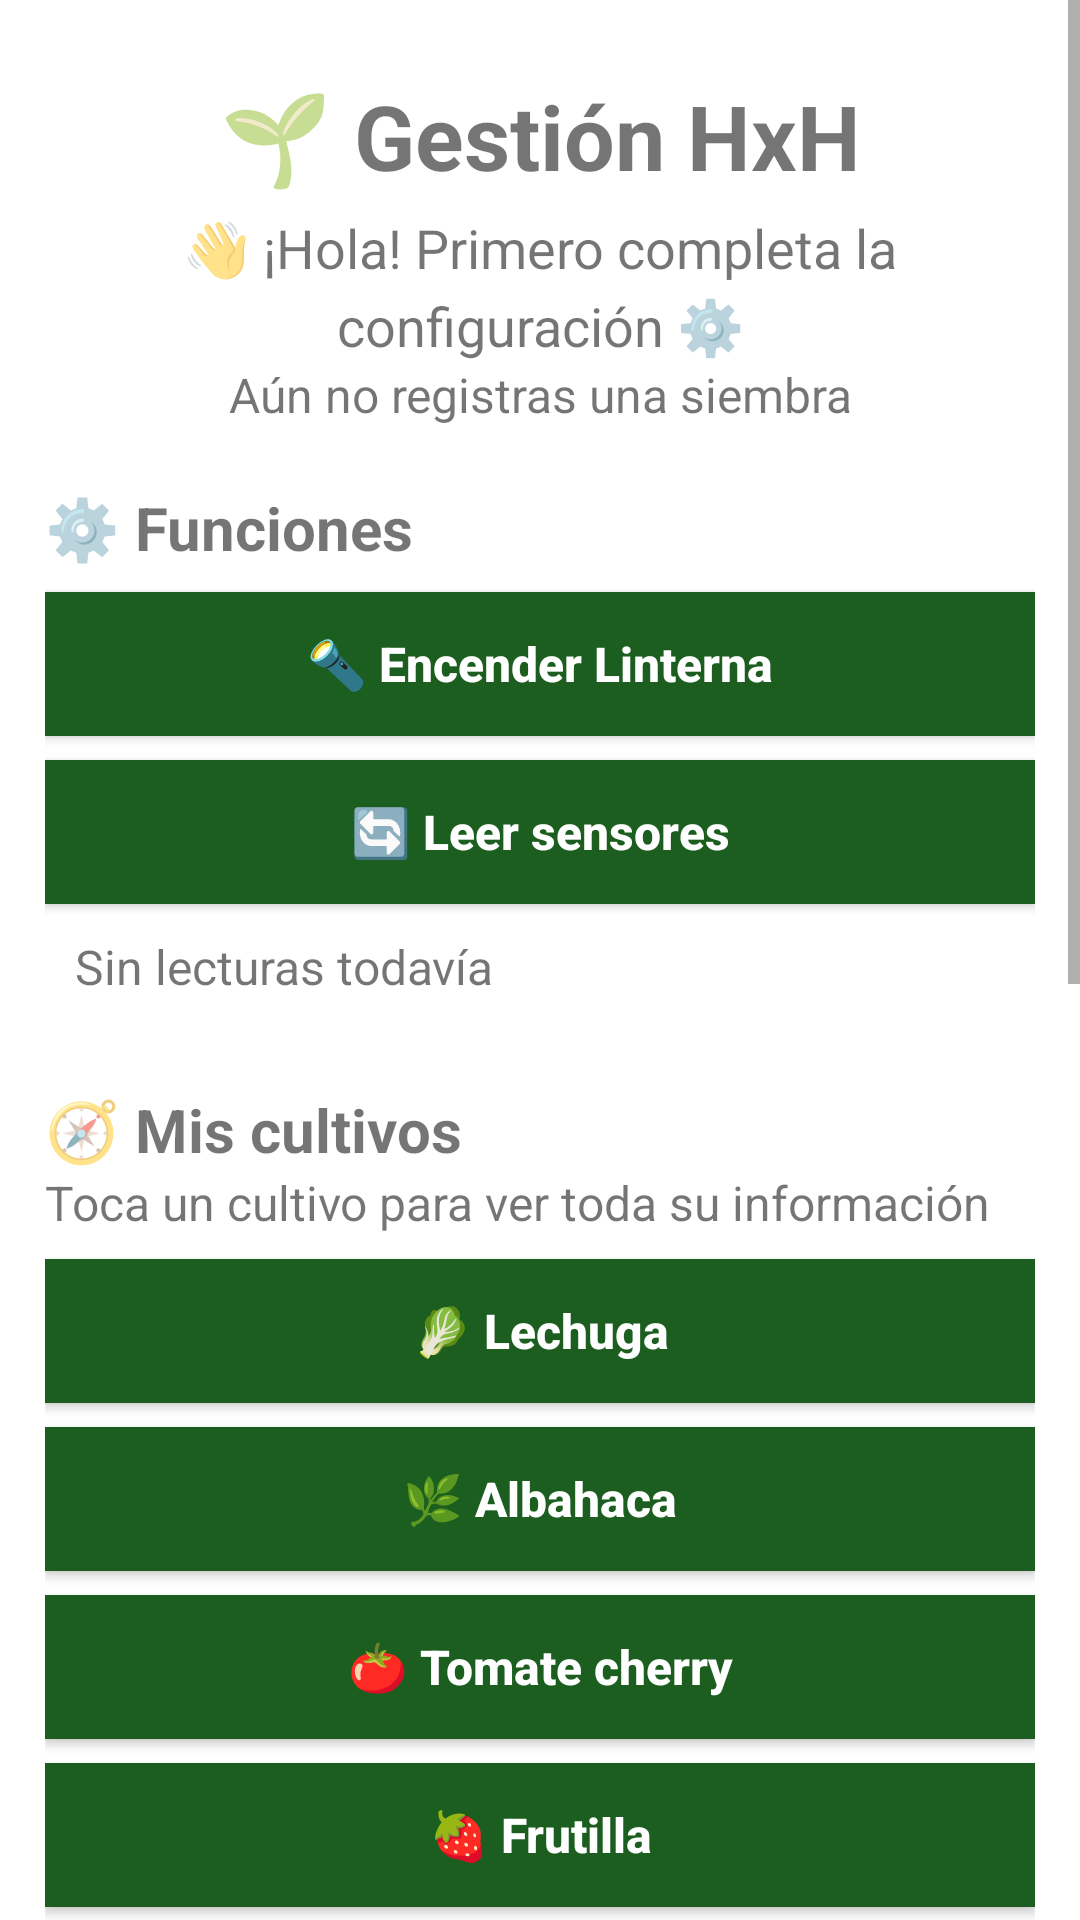

Write the Android layout XML for this screen, with the resource values it uses.
<!-- AndroidManifest.xml: application theme Theme.GestionHxH -->
<!-- res/layout/activity_main.xml -->
<?xml version="1.0" encoding="utf-8"?>
<ScrollView xmlns:android="http://schemas.android.com/apk/res/android"
    xmlns:tools="http://schemas.android.com/tools"
    android:id="@+id/main"
    android:layout_width="match_parent"
    android:layout_height="match_parent"
    tools:context=".MainActivity">

    <LinearLayout style="@style/Contenedor">

        <TextView
            style="@style/Texto.TituloApp"
            android:layout_marginTop="@dimen/margen_campo"
            android:text="@string/titulo_app" />

        <TextView
            android:id="@+id/tvSaludo"
            style="@style/Texto.Normal"
            android:layout_marginTop="@dimen/margen_chico"
            android:textAlignment="center"
            android:textSize="@dimen/texto_grande"
            android:text="@string/saludo_sin_nombre" />

        <TextView
            android:id="@+id/tvUltimoRegistro"
            style="@style/Texto.Normal"
            android:textAlignment="center"
            android:text="@string/sin_siembra" />

        
        <TextView
            style="@style/Texto.Seccion"
            android:text="@string/seccion_funciones" />

        <androidx.appcompat.widget.AppCompatButton
            android:id="@+id/btnLinterna"
            style="@style/Boton"
            android:layout_marginTop="@dimen/margen_boton"
            android:text="@string/btn_linterna_encender" />

        <androidx.appcompat.widget.AppCompatButton
            android:id="@+id/btnLeerSensores"
            style="@style/Boton"
            android:text="@string/btn_leer_sensores" />

        <ProgressBar
            android:id="@+id/pbSensores"
            style="?android:attr/progressBarStyleHorizontal"
            android:layout_width="match_parent"
            android:layout_height="wrap_content"
            android:max="100"
            android:visibility="gone" />

        <TextView
            android:id="@+id/tvSensores"
            style="@style/Texto.Normal"
            android:padding="@dimen/padding_texto"
            android:text="@string/sensores_sin_lectura" />

        
        <TextView
            style="@style/Texto.Seccion"
            android:text="@string/seccion_cultivos" />

        <TextView
            style="@style/Texto.Normal"
            android:text="@string/cultivos_instruccion" />

        <androidx.appcompat.widget.AppCompatButton
            android:id="@+id/btnLechuga"
            style="@style/Boton"
            android:layout_marginTop="@dimen/margen_boton"
            android:text="@string/btn_lechuga" />

        <androidx.appcompat.widget.AppCompatButton
            android:id="@+id/btnAlbahaca"
            style="@style/Boton"
            android:text="@string/btn_albahaca" />

        <androidx.appcompat.widget.AppCompatButton
            android:id="@+id/btnTomate"
            style="@style/Boton"
            android:text="@string/btn_tomate" />

        <androidx.appcompat.widget.AppCompatButton
            android:id="@+id/btnFrutilla"
            style="@style/Boton"
            android:text="@string/btn_frutilla" />

        <androidx.appcompat.widget.AppCompatButton
            android:id="@+id/btnEspinaca"
            style="@style/Boton"
            android:text="@string/btn_espinaca" />

        <androidx.appcompat.widget.AppCompatButton
            android:id="@+id/btnCilantro"
            style="@style/Boton"
            android:text="@string/btn_cilantro" />

        
        <TextView
            style="@style/Texto.Seccion"
            android:text="@string/seccion_registro" />

        <androidx.appcompat.widget.AppCompatButton
            android:id="@+id/btnRegistrar"
            style="@style/Boton"
            android:layout_marginTop="@dimen/margen_boton"
            android:text="@string/btn_registrar" />

        <androidx.appcompat.widget.AppCompatButton
            android:id="@+id/btnConfig"
            style="@style/Boton"
            android:text="@string/btn_config" />

        
        <TextView
            style="@style/Texto.Seccion"
            android:text="@string/seccion_herramientas" />

        <androidx.appcompat.widget.AppCompatButton
            android:id="@+id/btnMapa"
            style="@style/Boton"
            android:layout_marginTop="@dimen/margen_boton"
            android:text="@string/btn_mapa" />

        <androidx.appcompat.widget.AppCompatButton
            android:id="@+id/btnWeb"
            style="@style/Boton"
            android:text="@string/btn_web" />

        <androidx.appcompat.widget.AppCompatButton
            android:id="@+id/btnLlamar"
            style="@style/Boton"
            android:text="@string/btn_llamar" />

        <androidx.appcompat.widget.AppCompatButton
            android:id="@+id/btnCorreo"
            style="@style/Boton"
            android:text="@string/btn_correo" />

        <androidx.appcompat.widget.AppCompatButton
            android:id="@+id/btnCamara"
            style="@style/Boton"
            android:text="@string/btn_camara" />

        <ImageView
            android:id="@+id/ivFoto"
            android:layout_width="match_parent"
            android:layout_height="@dimen/alto_foto"
            android:layout_marginTop="@dimen/margen_campo"
            android:layout_marginBottom="@dimen/margen_seccion"
            android:scaleType="centerCrop"
            android:visibility="gone"
            android:contentDescription="@string/desc_foto" />

    </LinearLayout>
</ScrollView>
<!-- resources referenced by this layout -->
<resources>
  <dimen name="alto_foto">250dp</dimen>
  <dimen name="margen_boton">8dp</dimen>
  <dimen name="margen_campo">10dp</dimen>
  <dimen name="margen_chico">5dp</dimen>
  <dimen name="margen_seccion">20dp</dimen>
  <dimen name="padding_texto">10dp</dimen>
  <dimen name="texto_grande">18sp</dimen>
  <string name="btn_albahaca">🌿 Albahaca</string>
  <string name="btn_camara">📷 Fotografiar el cultivo</string>
  <string name="btn_cilantro">🌱 Cilantro</string>
  <string name="btn_config">⚙️ Configuración del huerto</string>
  <string name="btn_correo">✉️ Enviar reporte por correo</string>
  <string name="btn_espinaca">🥗 Espinaca</string>
  <string name="btn_frutilla">🍓 Frutilla</string>
  <string name="btn_lechuga">🥬 Lechuga</string>
  <string name="btn_leer_sensores">🔄 Leer sensores</string>
  <string name="btn_linterna_encender">🔦 Encender Linterna</string>
  <string name="btn_llamar">📞 Llamar al proveedor de nutrientes</string>
  <string name="btn_mapa">🗺️ Ver ubicación del huerto en Maps</string>
  <string name="btn_registrar">📝 Registrar nueva siembra</string>
  <string name="btn_tomate">🍅 Tomate cherry</string>
  <string name="btn_web">📖 Abrir guía de hidroponía</string>
  <string name="cultivos_instruccion">Toca un cultivo para ver toda su información</string>
  <string name="desc_foto">Foto del cultivo</string>
  <string name="saludo_sin_nombre">👋 ¡Hola! Primero completa la configuración ⚙️</string>
  <string name="seccion_cultivos">🧭 Mis cultivos</string>
  <string name="seccion_funciones">⚙️ Funciones</string>
  <string name="seccion_herramientas">🌐 Herramientas</string>
  <string name="seccion_registro">📋 Registro y ajustes</string>
  <string name="sensores_sin_lectura">Sin lecturas todavía</string>
  <string name="sin_siembra">Aún no registras una siembra</string>
  <string name="titulo_app">🌱 Gestión HxH</string>
  <style name="Contenedor">
          <item name="android:layout_width">match_parent</item>
          <item name="android:layout_height">wrap_content</item>
          <item name="android:orientation">vertical</item>
          <item name="android:padding">@dimen/padding_pantalla</item>
      </style>
  <style name="Texto.Normal">
          <item name="android:layout_width">match_parent</item>
          <item name="android:layout_height">wrap_content</item>
          <item name="android:textSize">@dimen/texto_normal</item>
          <item name="android:lineSpacingExtra">@dimen/espacio_lineas</item>
      </style>
  <style name="Texto.Seccion">
          <item name="android:layout_width">match_parent</item>
          <item name="android:layout_height">wrap_content</item>
          <item name="android:layout_marginTop">@dimen/margen_seccion</item>
          <item name="android:textSize">@dimen/texto_seccion</item>
          <item name="android:textStyle">bold</item>
      </style>
  <style name="Texto.TituloApp">
          <item name="android:layout_width">match_parent</item>
          <item name="android:layout_height">wrap_content</item>
          <item name="android:textSize">@dimen/texto_titulo_app</item>
          <item name="android:textStyle">bold</item>
          <item name="android:textAlignment">center</item>
      </style>
  <color name="verde_700">#FF1B5E20</color>
  <color name="white">#FFFFFFFF</color>
  <dimen name="texto_normal">16sp</dimen>
  <dimen name="padding_pantalla">15dp</dimen>
  <dimen name="espacio_lineas">5dp</dimen>
  <dimen name="texto_seccion">20sp</dimen>
  <dimen name="texto_titulo_app">30sp</dimen>
  <color name="verde_500">#FF2E7D32</color>
  <color name="agua_500">#FF00838F</color>
  <color name="agua_700">#FF006064</color>
</resources>
